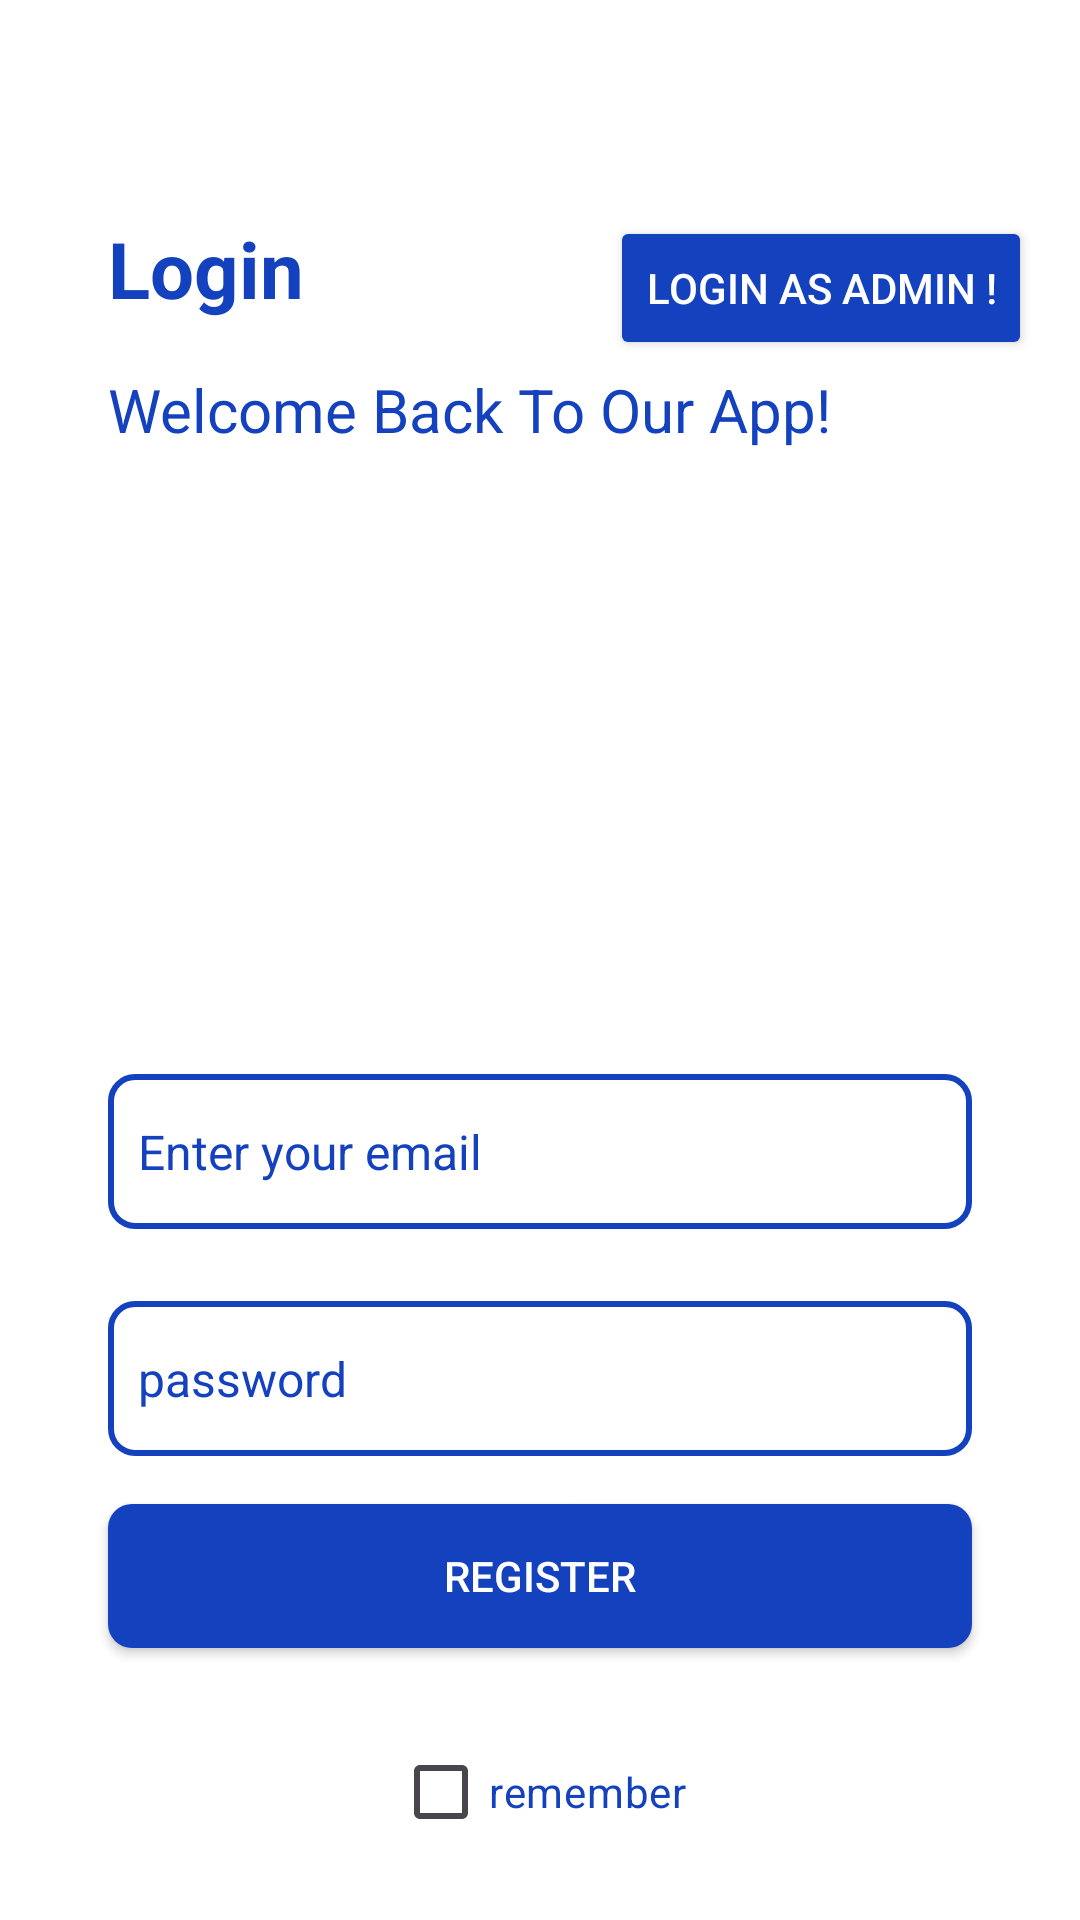

Android layout source for this screen:
<!-- AndroidManifest.xml: application theme Theme.CarParkingSystem -->
<!-- res/layout/fragment_login.xml -->
<?xml version="1.0" encoding="utf-8"?>
<androidx.constraintlayout.widget.ConstraintLayout xmlns:android="http://schemas.android.com/apk/res/android"
    xmlns:app="http://schemas.android.com/apk/res-auto"
    xmlns:tools="http://schemas.android.com/tools"
    android:layout_width="match_parent"
    android:layout_height="match_parent"
    android:background="@color/white"
    android:padding="8dp"
    tools:context=".LoginFragment">


    <TextView
        android:id="@+id/login_textView"
        android:layout_width="wrap_content"
        android:layout_height="wrap_content"
        android:layout_marginHorizontal="28dp"
        android:layout_marginTop="64dp"
        android:text="Login"
        android:textColor="@color/general_blue"
        android:textSize="26sp"
        android:textStyle="bold"
        app:layout_constraintStart_toStartOf="parent"
        app:layout_constraintTop_toTopOf="parent"
        tools:ignore="MissingConstraints" />
    

    <Button
        android:id="@+id/login_as_admin"
        android:layout_width="wrap_content"
        android:layout_height="wrap_content"
        android:layout_marginHorizontal="8dp"
        android:text="Login as Admin !"
        android:textColor="@android:color/white"
        app:backgroundTint="@color/general_blue"
        app:layout_constraintTop_toTopOf="@+id/login_textView"
        app:layout_constraintEnd_toEndOf="parent"
        tools:ignore="MissingConstraints" />


    <TextView
        android:id="@+id/login_header"
        android:layout_width="wrap_content"
        android:layout_height="wrap_content"
        android:layout_marginTop="16dp"
        android:text="@string/Login_header"
        android:textColor="@color/general_blue"
        android:textSize="20sp"
        app:layout_constraintStart_toStartOf="@+id/login_textView"
        app:layout_constraintTop_toBottomOf="@+id/login_textView" />

    <ImageView
        android:id="@+id/login_person_ic"
        android:layout_width="160dp"
        android:layout_height="160dp"
        android:layout_margin="24dp"
        android:src="@drawable/person_ic"
        app:layout_constraintEnd_toEndOf="parent"
        app:layout_constraintStart_toStartOf="parent"
        app:layout_constraintTop_toBottomOf="@+id/login_header"
        app:tint="@color/dark_blue" />

    <EditText
        android:id="@+id/login_email_et"
        style="@style/edit_text_signup"
        android:background="@drawable/edittext_background"
        android:hint="Enter your email"
        android:inputType="textEmailAddress"
        android:textColorHint="@color/general_blue"
        app:layout_constraintEnd_toEndOf="parent"
        app:layout_constraintStart_toStartOf="parent"
        app:layout_constraintTop_toBottomOf="@+id/login_person_ic" />

    <EditText
        android:id="@+id/login_password_et"
        style="@style/edit_text_signup"
        android:background="@drawable/edittext_background"
        android:hint="password"
        android:inputType="textPassword"
        android:textColorHint="@color/general_blue"
        app:layout_constraintEnd_toEndOf="parent"
        app:layout_constraintStart_toStartOf="parent"
        app:layout_constraintTop_toBottomOf="@+id/login_email_et" />


    <Button
        android:id="@+id/register_btn"
        style="@style/button_style_2"
        android:background="@drawable/button_background"
        android:text="Register"
        android:textColor="@android:color/white"
        app:backgroundTint="@color/general_blue"
        app:layout_constraintEnd_toEndOf="parent"
        app:layout_constraintStart_toStartOf="parent"
        app:layout_constraintTop_toBottomOf="@+id/login_password_et" />


    <CheckBox
        android:id="@+id/rememberme_cb"
        android:layout_width="wrap_content"
        android:layout_height="wrap_content"
        android:layout_margin="24dp"
        android:text="remember"
        android:textColor="@color/general_blue"
        android:buttonTint="@color/general_blue"
        app:layout_constraintEnd_toEndOf="parent"
        app:layout_constraintStart_toStartOf="parent"
        app:layout_constraintTop_toBottomOf="@+id/register_btn" />

    <TextView
        android:id="@+id/blank_tv"
        android:layout_width="wrap_content"
        android:layout_height="wrap_content"
        android:layout_marginVertical="24dp"
        android:layout_marginEnd="24dp"
        android:text="Don’t have an account?"
        android:textColor="@color/general_blue"
        android:textSize="16sp"
        app:layout_constraintEnd_toEndOf="@id/register_btn"
        app:layout_constraintStart_toStartOf="@+id/register_btn"
        app:layout_constraintTop_toBottomOf="@+id/rememberme_cb" />

    <TextView
        android:id="@+id/go_to_signup"
        android:layout_width="wrap_content"
        android:layout_height="wrap_content"
        android:text=" sign up"
        android:textColor="@color/light_blue"
        android:textSize="16sp"
        app:layout_constraintStart_toEndOf="@+id/blank_tv"
        app:layout_constraintTop_toTopOf="@+id/blank_tv" />

</androidx.constraintlayout.widget.ConstraintLayout>
<!-- resources referenced by this layout -->
<resources>
  <color name="dark_blue">#001756</color>
  <color name="general_blue">#1441BE</color>
  <color name="light_blue">#1B56FD</color>
  <color name="white">#FFFFFFFF</color>
  <!-- drawable button_background (drawable) -->
  <?xml version="1.0" encoding="utf-8"?>
  <selector xmlns:android="http://schemas.android.com/apk/res/android">
  
      <item android:state_enabled="true">
          <shape>
              <solid android:color="#1441BE" /> 
  
              <corners android:radius="8dp" /> 
  
              <padding
                  android:left="12dp"
                  android:top="24dp"
                  android:right="12dp"
                  android:bottom="24dp" /> 
  
          </shape>
      </item>
  
  </selector>
  <!-- drawable edittext_background (drawable) -->
  <?xml version="1.0" encoding="utf-8"?>
  <shape xmlns:android="http://schemas.android.com/apk/res/android">
      <solid android:color="#FFFFFF" /> 
  
      <stroke
          android:width="2dp"
          android:color="#1441BE" /> 
  
      <corners android:radius="8dp" /> 
  
      <padding
          android:left="10dp"
          android:top="15dp"
          android:right="10dp"
          android:bottom="15dp" /> 
  </shape>
  <string name="Login_header">Welcome Back To Our App!</string>
  <style name="button_style_2">
          <item name="android:layout_width">match_parent</item>
          <item name="android:layout_height">wrap_content</item>
          <item name="android:layout_marginHorizontal">28dp</item>
          <item name="android:padding">10dp</item>
          <item name="android:layout_marginVertical">16dp</item>
      </style>
  <style name="edit_text_signup">
          <item name="android:layout_width">match_parent</item>
          <item name="android:layout_height">wrap_content</item>
          <item name="android:layout_marginHorizontal">28dp</item>
          <item name="android:textSize">16sp</item>
          <item name="android:textColorHint">@color/light_blue</item>
          <item name="android:layout_marginTop">24dp</item>
      </style>
  <style name="Theme.CarParkingSystem" parent="Base.Theme.CarParkingSystem" />
  <style name="Base.Theme.CarParkingSystem" parent="Theme.Material3.DayNight.NoActionBar">
          
          
      </style>
</resources>
